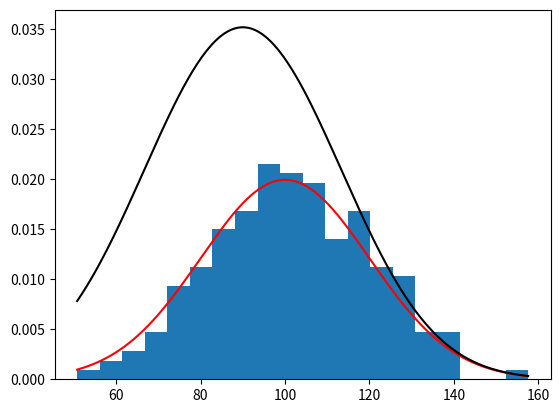

Python code for this plot:
import math
import numpy as np
import matplotlib.pyplot as plt


def normal_random_number(mean, deviation):
    return mean + deviation * np.random.randn()


rnn = []
mean = 100
standard_deviation = 20

for i in range(200):
    x = normal_random_number(mean, standard_deviation)
    rnn.append(x)

plt.hist(rnn, bins=20, density=True)

x = np.linspace(min(rnn), max(rnn), 200)
unimodal_curve = (1 / (standard_deviation * np.sqrt(2 * np.pi))) * np.exp(
    -((x - mean) ** 2) / (2 * standard_deviation ** 2))

# Plot the multimodal density curves
mean2 = 80
standard_deviation2 = 20
multimodal_curve = (1 / (standard_deviation * np.sqrt(2 * np.pi))) * np.exp(
    -((x - mean) ** 2) / (2 * standard_deviation ** 2)) + (1 / (standard_deviation2 * np.sqrt(2 * np.pi))) * np.exp(
    -((x - mean2) ** 2) / (2 * standard_deviation2 ** 2))

plt.plot(x, unimodal_curve, label='Unimodal', color='red')
plt.plot(x, multimodal_curve, label='Multimodal', color='black')
plt.show()
